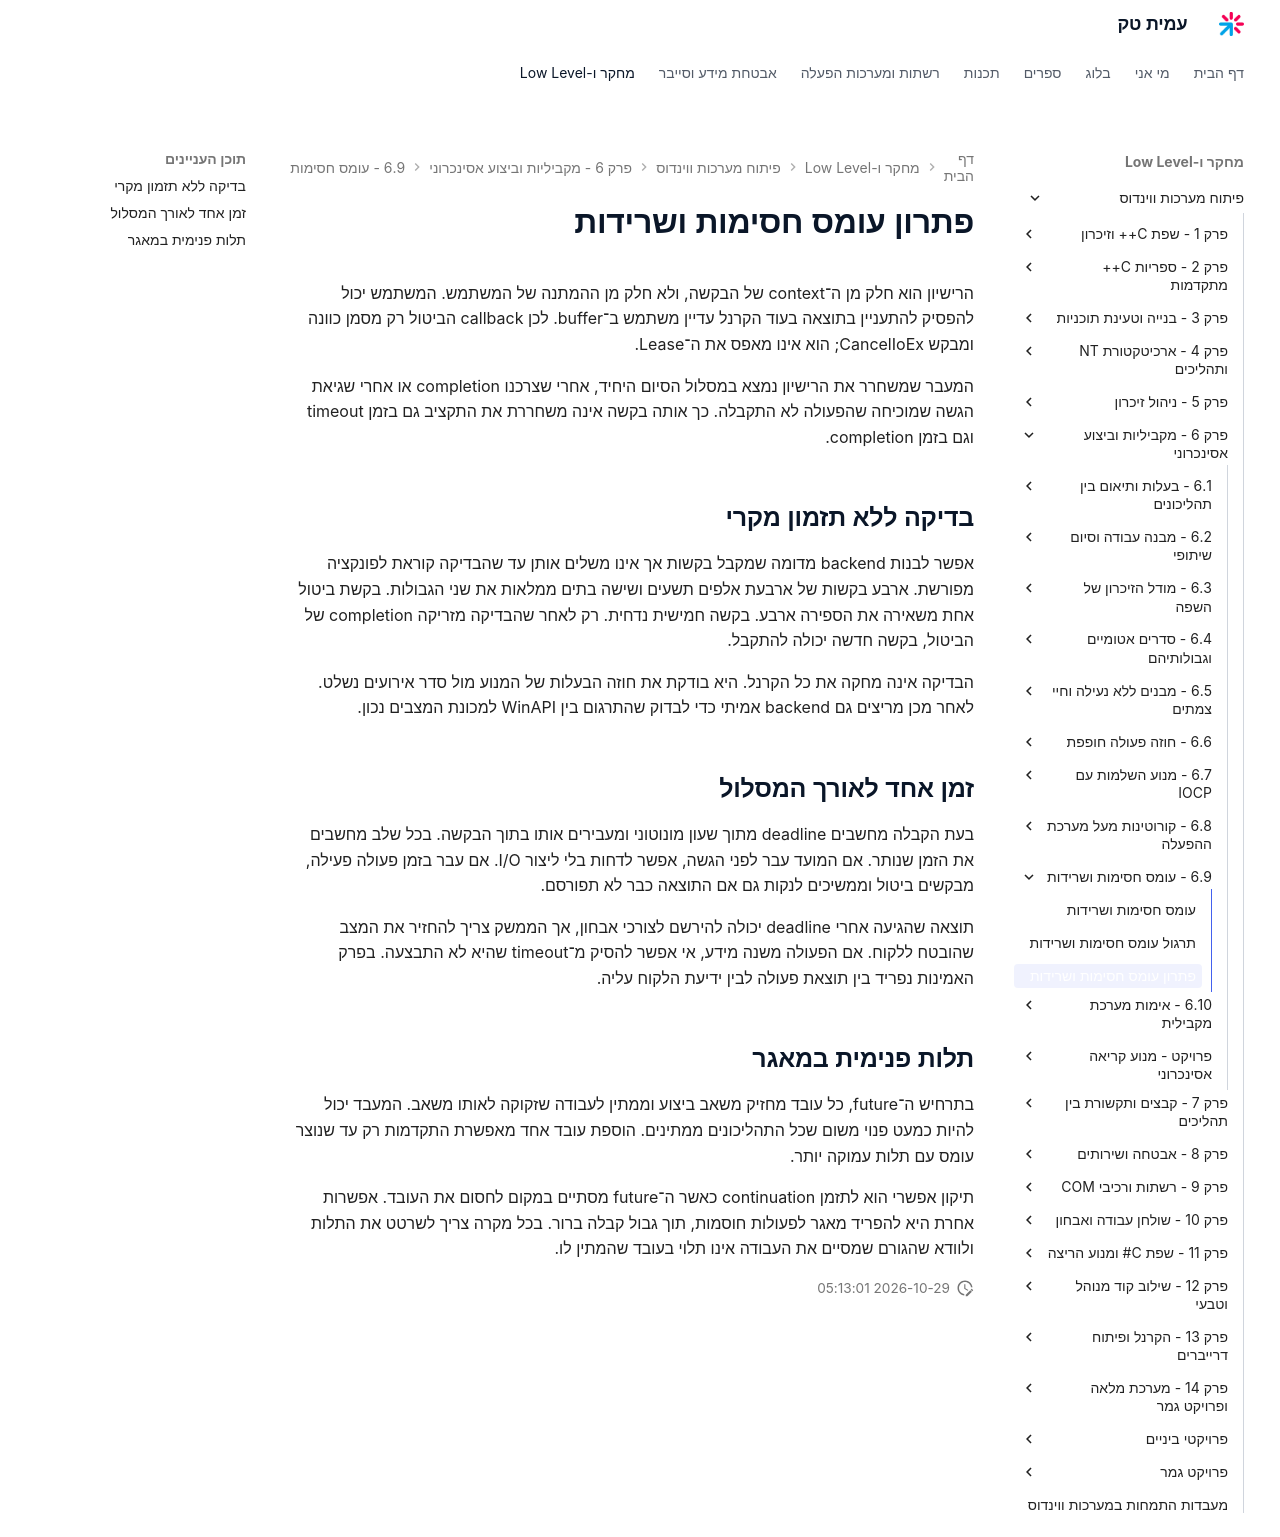

repository: AmitPinchasi/amittech · page: פיתוח-מערכות-ווינדוס/6 - מקביליות וביצוע אסינכרוני/6.9 - עומס חסימות ושרידות/6.9 - עומס חסימות ושרידות - פתרון/index.html · generator: mkdocs

# פתרון עומס חסימות ושרידות

הרישיון הוא חלק מן ה־context של הבקשה, ולא חלק מן ההמתנה של המשתמש. המשתמש יכול להפסיק להתעניין בתוצאה בעוד הקרנל עדיין משתמש ב־buffer. לכן callback הביטול רק מסמן כוונה ומבקש CancelIoEx; הוא אינו מאפס את ה־Lease.

המעבר שמשחרר את הרישיון נמצא במסלול הסיום היחיד, אחרי שצרכנו completion או אחרי שגיאת הגשה שמוכיחה שהפעולה לא התקבלה. כך אותה בקשה אינה משחררת את התקציב גם בזמן timeout וגם בזמן completion.

## בדיקה ללא תזמון מקרי

אפשר לבנות backend מדומה שמקבל בקשות אך אינו משלים אותן עד שהבדיקה קוראת לפונקציה מפורשת. ארבע בקשות של ארבעת אלפים תשעים ושישה בתים ממלאות את שני הגבולות. בקשת ביטול אחת משאירה את הספירה ארבע. בקשה חמישית נדחית. רק לאחר שהבדיקה מזריקה completion של הביטול, בקשה חדשה יכולה להתקבל.

הבדיקה אינה מחקה את כל הקרנל. היא בודקת את חוזה הבעלות של המנוע מול סדר אירועים נשלט. לאחר מכן מריצים גם backend אמיתי כדי לבדוק שהתרגום בין WinAPI למכונת המצבים נכון.

## זמן אחד לאורך המסלול

בעת הקבלה מחשבים deadline מתוך שעון מונוטוני ומעבירים אותו בתוך הבקשה. בכל שלב מחשבים את הזמן שנותר. אם המועד עבר לפני הגשה, אפשר לדחות בלי ליצור I/O. אם עבר בזמן פעולה פעילה, מבקשים ביטול וממשיכים לנקות גם אם התוצאה כבר לא תפורסם.

תוצאה שהגיעה אחרי deadline יכולה להירשם לצורכי אבחון, אך הממשק צריך להחזיר את המצב שהובטח ללקוח. אם הפעולה משנה מידע, אי אפשר להסיק מ־timeout שהיא לא התבצעה. בפרק האמינות נפריד בין תוצאת פעולה לבין ידיעת הלקוח עליה.

## תלות פנימית במאגר

בתרחיש ה־future, כל עובד מחזיק משאב ביצוע וממתין לעבודה שזקוקה לאותו משאב. המעבד יכול להיות כמעט פנוי משום שכל התהליכונים ממתינים. הוספת עובד אחד מאפשרת התקדמות רק עד שנוצר עומס עם תלות עמוקה יותר.

תיקון אפשרי הוא לתזמן continuation כאשר ה־future מסתיים במקום לחסום את העובד. אפשרות אחרת היא להפריד מאגר לפעולות חוסמות, תוך גבול קבלה ברור. בכל מקרה צריך לשרטט את התלות ולוודא שהגורם שמסיים את העבודה אינו תלוי בעובד שהמתין לו.
